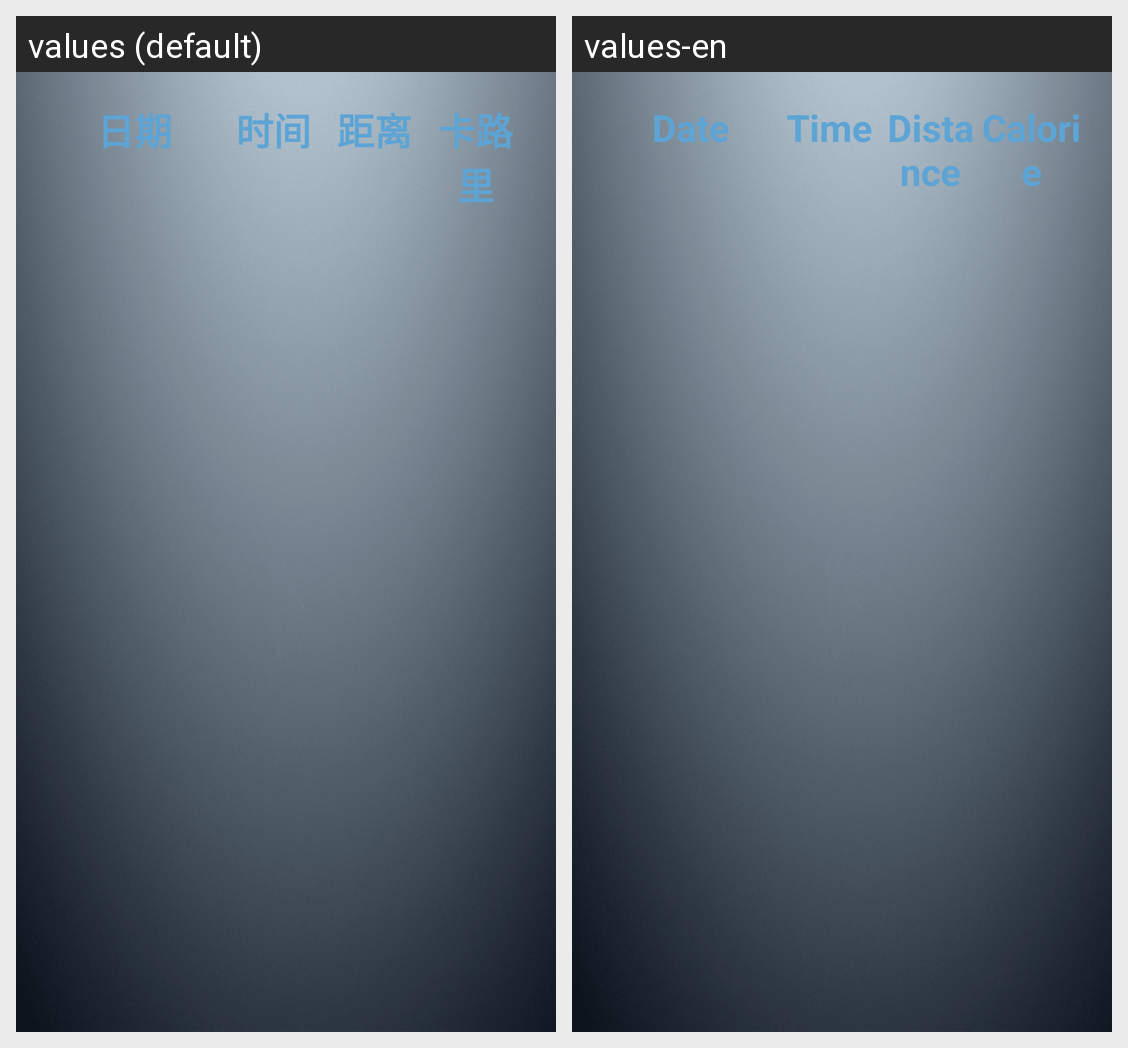

Translations of the strings shown on this Android screen, per locale in the grid:
Android screen res/layout/activity_record.xml rendered under 2 locales, left to right: values (default), values-en. Device: Nexus 5 (rendered at 1080×1920; each locale shown at half size, 540×960, under a caption strip naming it); theme android:Theme.NoTitleBar.Fullscreen.
Strings drawn on this screen, with the default value and each locale's value (text and hints the layout hard-codes, and strings that could not be matched under every locale, appear in the picture but are not listed):

record_datetime
  values: 日期
  values-en: Date

record_time
  values: 时间
  values-en: Time

record_distance
  values: 距离
  values-en: Distance

record_calorie
  values: 卡路里
  values-en: Calorie
